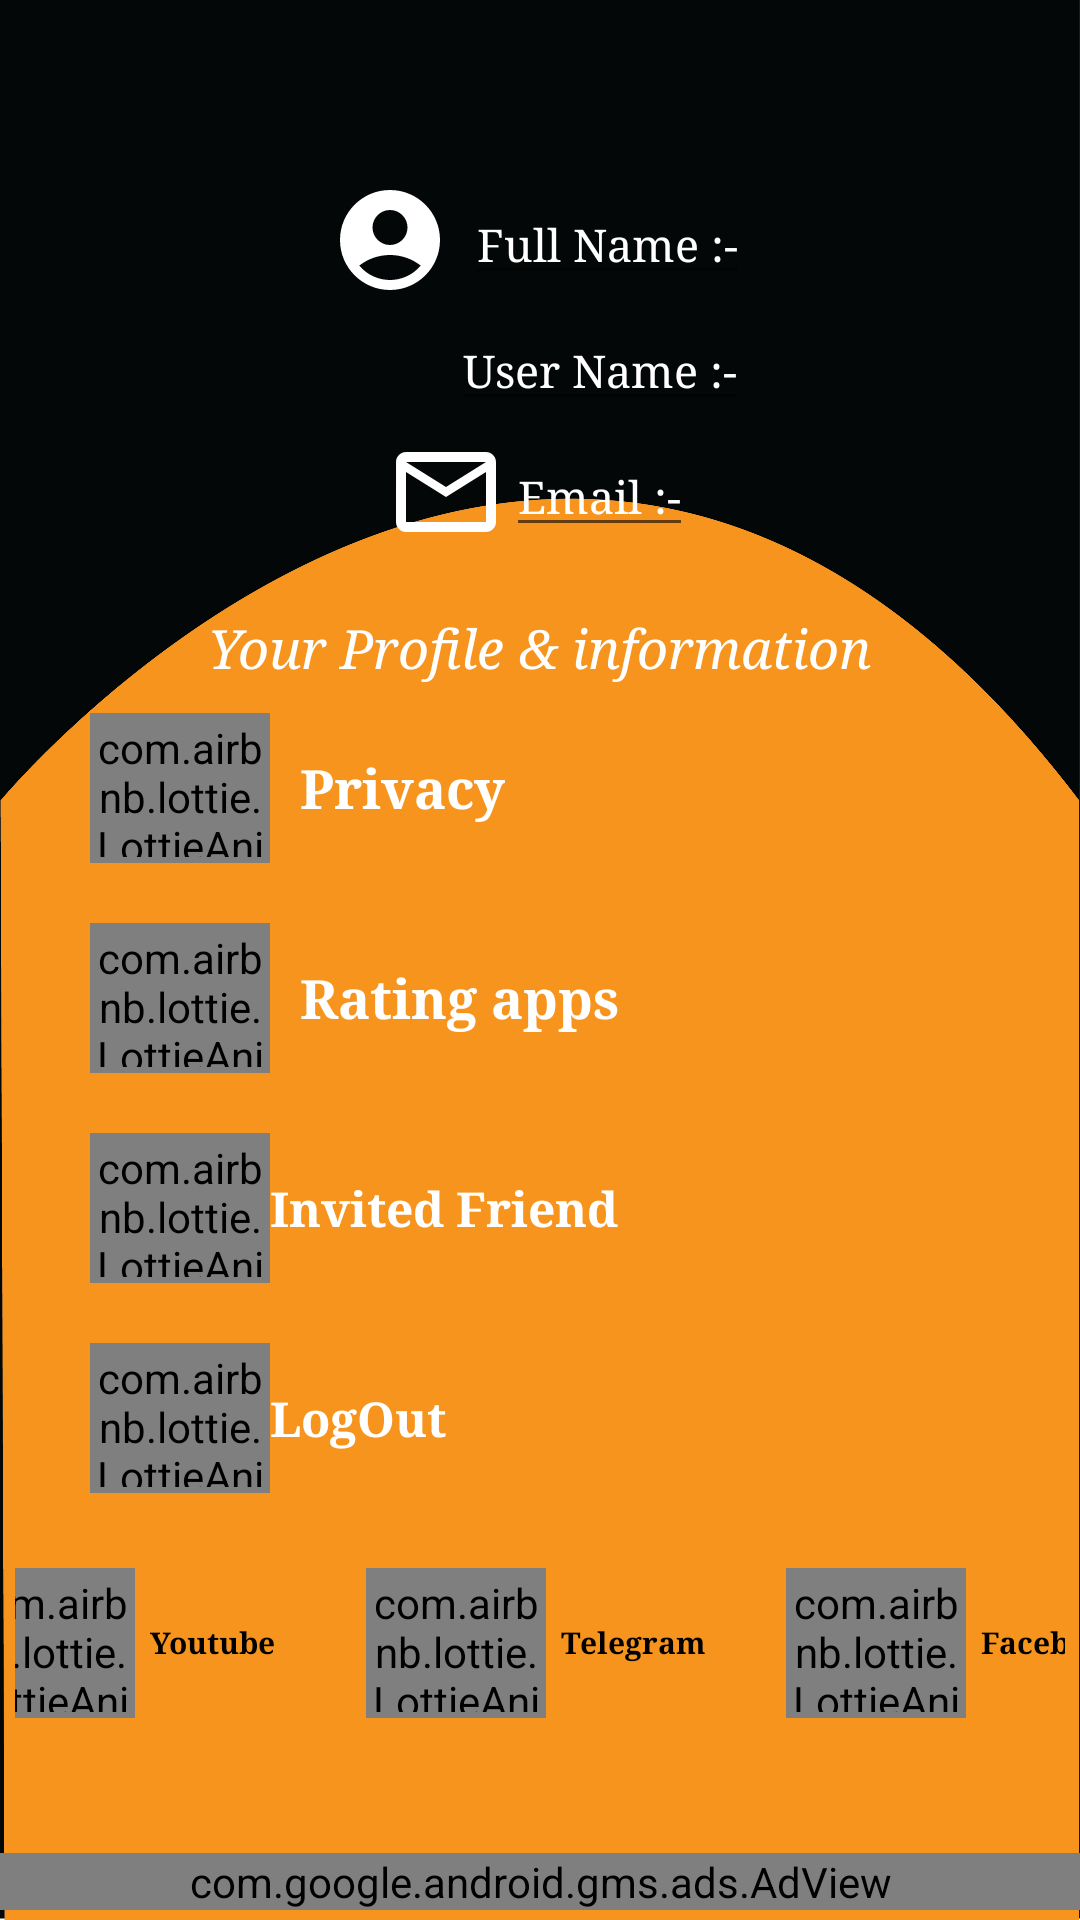

Reconstruct the res/layout file that produces this screen, plus the resources it refers to.
<!-- AndroidManifest.xml: application theme Theme.UycNetwork -->
<!-- res/layout/fragment_profile.xml -->
<?xml version="1.0" encoding="utf-8"?>
<LinearLayout xmlns:android="http://schemas.android.com/apk/res/android"
    xmlns:app="http://schemas.android.com/apk/res-auto"
    xmlns:tools="http://schemas.android.com/tools"
    android:layout_width="match_parent"
    android:layout_height="match_parent"
    android:orientation="vertical"
    android:background="@drawable/uycbgp">




    <LinearLayout
        android:layout_width="match_parent"
        android:layout_height="wrap_content"
        android:orientation="horizontal"
        android:gravity="center"
        android:layout_marginTop="60dp"
        >
        <ImageView
            android:layout_width="40dp"
            android:layout_height="40dp"
            android:src="@drawable/account"
            android:layout_gravity="center"
            />

        <EditText
            android:id="@+id/profileName"
            android:layout_width="wrap_content"
            android:layout_height="wrap_content"
            android:text="Full Name :-"
            android:textSize="15sp"
            android:textColor="@color/white"
            android:fontFamily="serif"
            android:layout_gravity="center"
            android:layout_marginStart="5dp"
            />


    </LinearLayout>
    <LinearLayout
        android:layout_width="match_parent"
        android:layout_height="wrap_content"
        android:orientation="horizontal"
        android:gravity="center"
        android:layout_marginTop="2dp"
        >
        <ImageView
            android:layout_width="40dp"
            android:layout_height="40dp"
            android:src="@drawable/ic_phone"
            android:layout_gravity="center"
            />

        <EditText
            android:id="@+id/profileNumber"
            android:layout_width="wrap_content"
            android:layout_height="wrap_content"
            android:text="User Name :-"
            android:textSize="15sp"
            android:textColor="@color/white"
            android:fontFamily="serif"
            android:layout_gravity="center"

            />

    </LinearLayout>
    <LinearLayout
        android:layout_width="match_parent"
        android:layout_height="wrap_content"
        android:orientation="horizontal"
        android:gravity="center"
        android:layout_marginTop="2dp"
        >

        <ImageView
            android:layout_width="40dp"
            android:layout_height="40dp"
            android:src="@drawable/mail"
            android:layout_gravity="center"
            />

        <EditText
            android:id="@+id/profileEmail"
            android:layout_width="wrap_content"
            android:layout_height="wrap_content"
            android:text="Email :-"
            android:textSize="15sp"
            android:textColor="@color/white"
            android:fontFamily="serif"
            android:layout_gravity="center"
            />


    </LinearLayout>

    <TextView
        android:layout_width="wrap_content"
        android:layout_height="wrap_content"
        android:textColor="#FFFFFF"
        android:textSize="18sp"
        android:text="Your Profile &amp; information"
        android:fontFamily="serif"
        android:textStyle="italic"
        android:layout_gravity="center"
        android:layout_marginTop="20dp"
        />

    <LinearLayout
        android:id="@+id/privacy"
        android:layout_width="200dp"
        android:layout_height="50dp"
        android:orientation="horizontal"
        android:layout_margin="10dp"
        android:layout_marginTop="20dp"
        >

        <com.airbnb.lottie.LottieAnimationView
            android:layout_width="60dp"
            android:layout_height="50dp"
            app:lottie_rawRes="@raw/privacy"
            app:lottie_loop="true"
            app:lottie_autoPlay="true"
            android:padding="2dp"
            android:layout_gravity="center"
            android:layout_marginStart="20dp"
            />

        <TextView
            android:layout_width="wrap_content"
            android:layout_height="wrap_content"
            android:textColor="@color/white"
            android:textSize="18sp"
            android:text="Privacy"
            android:fontFamily="serif"
            android:textStyle="bold"
            android:layout_gravity="center"
            android:layout_marginStart="10dp"

            />

    </LinearLayout>
    <LinearLayout
        android:id="@+id/Ratingapss"
        android:layout_width="200dp"
        android:layout_height="50dp"
        android:orientation="horizontal"
        android:layout_margin="10dp"

        >

        <com.airbnb.lottie.LottieAnimationView
            android:layout_width="60dp"
            android:layout_height="50dp"
            app:lottie_rawRes="@raw/rateapps"
            app:lottie_loop="true"
            app:lottie_autoPlay="true"
            android:padding="2dp"
            android:layout_gravity="center"
            android:layout_marginStart="20dp"
            />

        <TextView
            android:layout_width="wrap_content"
            android:layout_height="wrap_content"
            android:textColor="@color/white"
            android:textSize="18sp"
            android:text="Rating apps"
            android:fontFamily="serif"
            android:textStyle="bold"
            android:layout_gravity="center"
            android:layout_marginStart="10dp"

            />

    </LinearLayout>
    <LinearLayout
        android:id="@+id/invitedFriendBtn"
        android:layout_width="200dp"
        android:layout_height="50dp"
        android:orientation="horizontal"
        android:layout_margin="10dp"

        >

        <com.airbnb.lottie.LottieAnimationView
            android:layout_width="60dp"
            android:layout_height="50dp"
            app:lottie_rawRes="@raw/share"
            app:lottie_loop="true"
            app:lottie_autoPlay="true"
            android:padding="2dp"
            android:layout_gravity="center"
            android:layout_marginStart="20dp"
            />

        <TextView
            android:layout_width="wrap_content"
            android:layout_height="wrap_content"
            android:textColor="@color/white"
            android:textSize="16sp"
            android:text="Invited Friend"
            android:fontFamily="serif"
            android:textStyle="bold"
            android:layout_gravity="center"
            android:layout_marginStart="0dp"

            />

    </LinearLayout>

    <LinearLayout
        android:id="@+id/logout"
        android:layout_width="200dp"
        android:layout_height="50dp"
        android:orientation="horizontal"
        android:layout_margin="10dp"
        >

        <com.airbnb.lottie.LottieAnimationView
            android:layout_width="60dp"
            android:layout_height="50dp"
            app:lottie_rawRes="@raw/logout"
            app:lottie_loop="true"
            app:lottie_autoPlay="true"
            android:padding="2dp"
            android:layout_gravity="center"
            android:layout_marginStart="20dp"
            />

        <TextView
            android:layout_width="wrap_content"
            android:layout_height="wrap_content"
            android:textColor="@color/white"
            android:textSize="16sp"
            android:text="LogOut"
            android:fontFamily="serif"
            android:textStyle="bold"
            android:layout_gravity="center"
            android:layout_marginStart="0dp"

            />

    </LinearLayout>

    <LinearLayout
        android:layout_width="match_parent"
        android:layout_height="wrap_content"
        android:orientation="horizontal"

        android:layout_margin="5dp"
        android:gravity="center"
        >

        <LinearLayout
            android:id="@+id/youtubeBtn"
            android:layout_width="120dp"
            android:layout_height="50dp"
            android:orientation="horizontal"
            android:layout_margin="10dp"

            android:layout_marginTop="5dp"
            >

            <com.airbnb.lottie.LottieAnimationView
                android:layout_width="60dp"
                android:layout_height="50dp"
                app:lottie_rawRes="@raw/youtube"
                app:lottie_loop="true"
                app:lottie_autoPlay="true"
                android:padding="2dp"
                android:layout_gravity="center"
                android:layout_marginStart="5dp"
                />

            <TextView
                android:layout_width="wrap_content"
                android:layout_height="wrap_content"
                android:textColor="@color/black"
                android:textSize="10sp"
                android:text="Youtube"
                android:fontFamily="serif"
                android:textStyle="bold"
                android:layout_gravity="center"
                android:layout_marginStart="5dp"

                />

        </LinearLayout>
        <LinearLayout
            android:id="@+id/telegramBtn"
            android:layout_width="120dp"
            android:layout_height="50dp"
            android:orientation="horizontal"
            android:layout_margin="10dp"

            >

            <com.airbnb.lottie.LottieAnimationView
                android:layout_width="60dp"
                android:layout_height="50dp"
                app:lottie_rawRes="@raw/telegram"
                app:lottie_loop="true"
                app:lottie_autoPlay="true"
                android:padding="2dp"
                android:layout_gravity="center"
                android:layout_marginStart="2dp"
                />

            <TextView
                android:layout_width="wrap_content"
                android:layout_height="wrap_content"
                android:textColor="@color/black"
                android:textSize="10sp"
                android:text="Telegram"
                android:fontFamily="serif"
                android:textStyle="bold"
                android:layout_gravity="center"
                android:layout_marginStart="5dp"

                />

        </LinearLayout>
        <LinearLayout
            android:id="@+id/facebookBtn"
            android:layout_width="120dp"
            android:layout_height="50dp"
            android:orientation="horizontal"
            android:layout_margin="10dp"

            >

            <com.airbnb.lottie.LottieAnimationView
                android:layout_width="60dp"
                android:layout_height="50dp"
                app:lottie_rawRes="@raw/facebook"
                app:lottie_loop="true"
                app:lottie_autoPlay="true"
                android:padding="2dp"
                android:layout_gravity="center"
                android:layout_marginStart="2dp"
                />

            <TextView
                android:layout_width="wrap_content"
                android:layout_height="wrap_content"
                android:textColor="@color/black"
                android:textSize="10sp"
                android:text="Facebook"
                android:fontFamily="serif"
                android:textStyle="bold"
                android:layout_gravity="center"
                android:layout_marginStart="5dp"

                />

        </LinearLayout>


    </LinearLayout>


    <com.google.android.gms.ads.AdView
        xmlns:ads="http://schemas.android.com/apk/res-auto"
        android:id="@+id/adView"
        android:layout_width="match_parent"
        android:layout_height="wrap_content"
        android:layout_marginTop="30dp"
        android:layout_centerHorizontal="true"
        android:layout_alignParentBottom="true"
        ads:adSize="BANNER"
        ads:adUnitId="ca-app-pub-3940256099942544/6300978111">
    </com.google.android.gms.ads.AdView>



</LinearLayout>
<!-- resources referenced by this layout -->
<resources>
  <color name="black">#FF000000</color>
  <color name="white">#FFFFFFFF</color>
  <!-- drawable account (drawable) -->
  <vector xmlns:android="http://schemas.android.com/apk/res/android"
      android:width="24dp"
      android:height="24dp"
      android:tint="@color/white"
      android:viewportWidth="24"
      android:viewportHeight="24">
      <path
          android:fillColor="@color/white"
          android:pathData="M12,2C6.48,2 2,6.48 2,12s4.48,10 10,10s10,-4.48 10,-10S17.52,2 12,2zM12,6c1.93,0 3.5,1.57 3.5,3.5S13.93,13 12,13s-3.5,-1.57 -3.5,-3.5S10.07,6 12,6zM12,20c-2.03,0 -4.43,-0.82 -6.14,-2.88C7.55,15.8 9.68,15 12,15s4.45,0.8 6.14,2.12C16.43,19.18 14.03,20 12,20z" />
  </vector>
  <!-- drawable mail (drawable) -->
  <vector android:height="24dp" android:tint="@color/white"
      android:viewportHeight="24" android:viewportWidth="24"
      android:width="24dp" xmlns:android="http://schemas.android.com/apk/res/android">
      <path android:fillColor="@color/white" android:pathData="M20,4L4,4c-1.1,0 -1.99,0.9 -1.99,2L2,18c0,1.1 0.9,2 2,2h16c1.1,0 2,-0.9 2,-2L22,6c0,-1.1 -0.9,-2 -2,-2zM20,18L4,18L4,8l8,5 8,-5v10zM12,11L4,6h16l-8,5z"/>
  </vector>
  <!-- drawable uycbgp: png bitmap (drawable, 102055 bytes) -->
  <style name="Theme.UycNetwork" parent="Theme.MaterialComponents.DayNight.NoActionBar">
          
          <item name="colorPrimary">@color/purple_500</item>
          <item name="colorPrimaryVariant">@color/purple_500</item>
          <item name="colorOnPrimary">@color/white</item>
          
          <item name="colorSecondary">@color/teal_200</item>
          <item name="colorSecondaryVariant">@color/teal_700</item>
          <item name="colorOnSecondary">@color/black</item>
          
          <item name="android:statusBarColor" tools:targetApi="l">?attr/colorPrimaryVariant</item>
          
      </style>
  <color name="purple_500">#FFA000</color>
  <color name="teal_200">#FF03DAC5</color>
  <color name="teal_700">#FF018786</color>
</resources>
